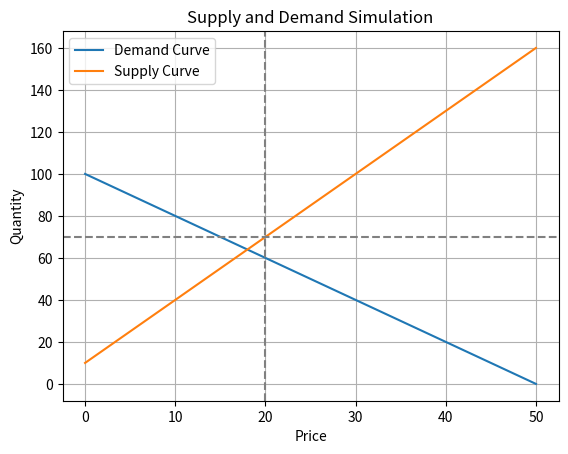

Generate this figure with matplotlib:
import numpy as np
import matplotlib.pyplot as plt

# Define the supply and demand functions
def demand(p):
    return 100 - 2 * p  # Decreasing demand with price

def supply(p):
    return 10 + 3 * p  # Increasing supply with price

# Generate price points
prices = np.linspace(0, 50, 500)

# Calculate corresponding supply and demand
demand_curve = demand(prices)
supply_curve = supply(prices)

# Plot supply and demand curves
plt.plot(prices, demand_curve, label="Demand Curve")
plt.plot(prices, supply_curve, label="Supply Curve")
plt.xlabel("Price")
plt.ylabel("Quantity")
plt.title("Supply and Demand Simulation")
plt.axvline(x=20, color='gray', linestyle='--')  # Indicate equilibrium price
plt.axhline(y=70, color='gray', linestyle='--')  # Indicate equilibrium quantity
plt.legend()
plt.grid(True)
plt.show()